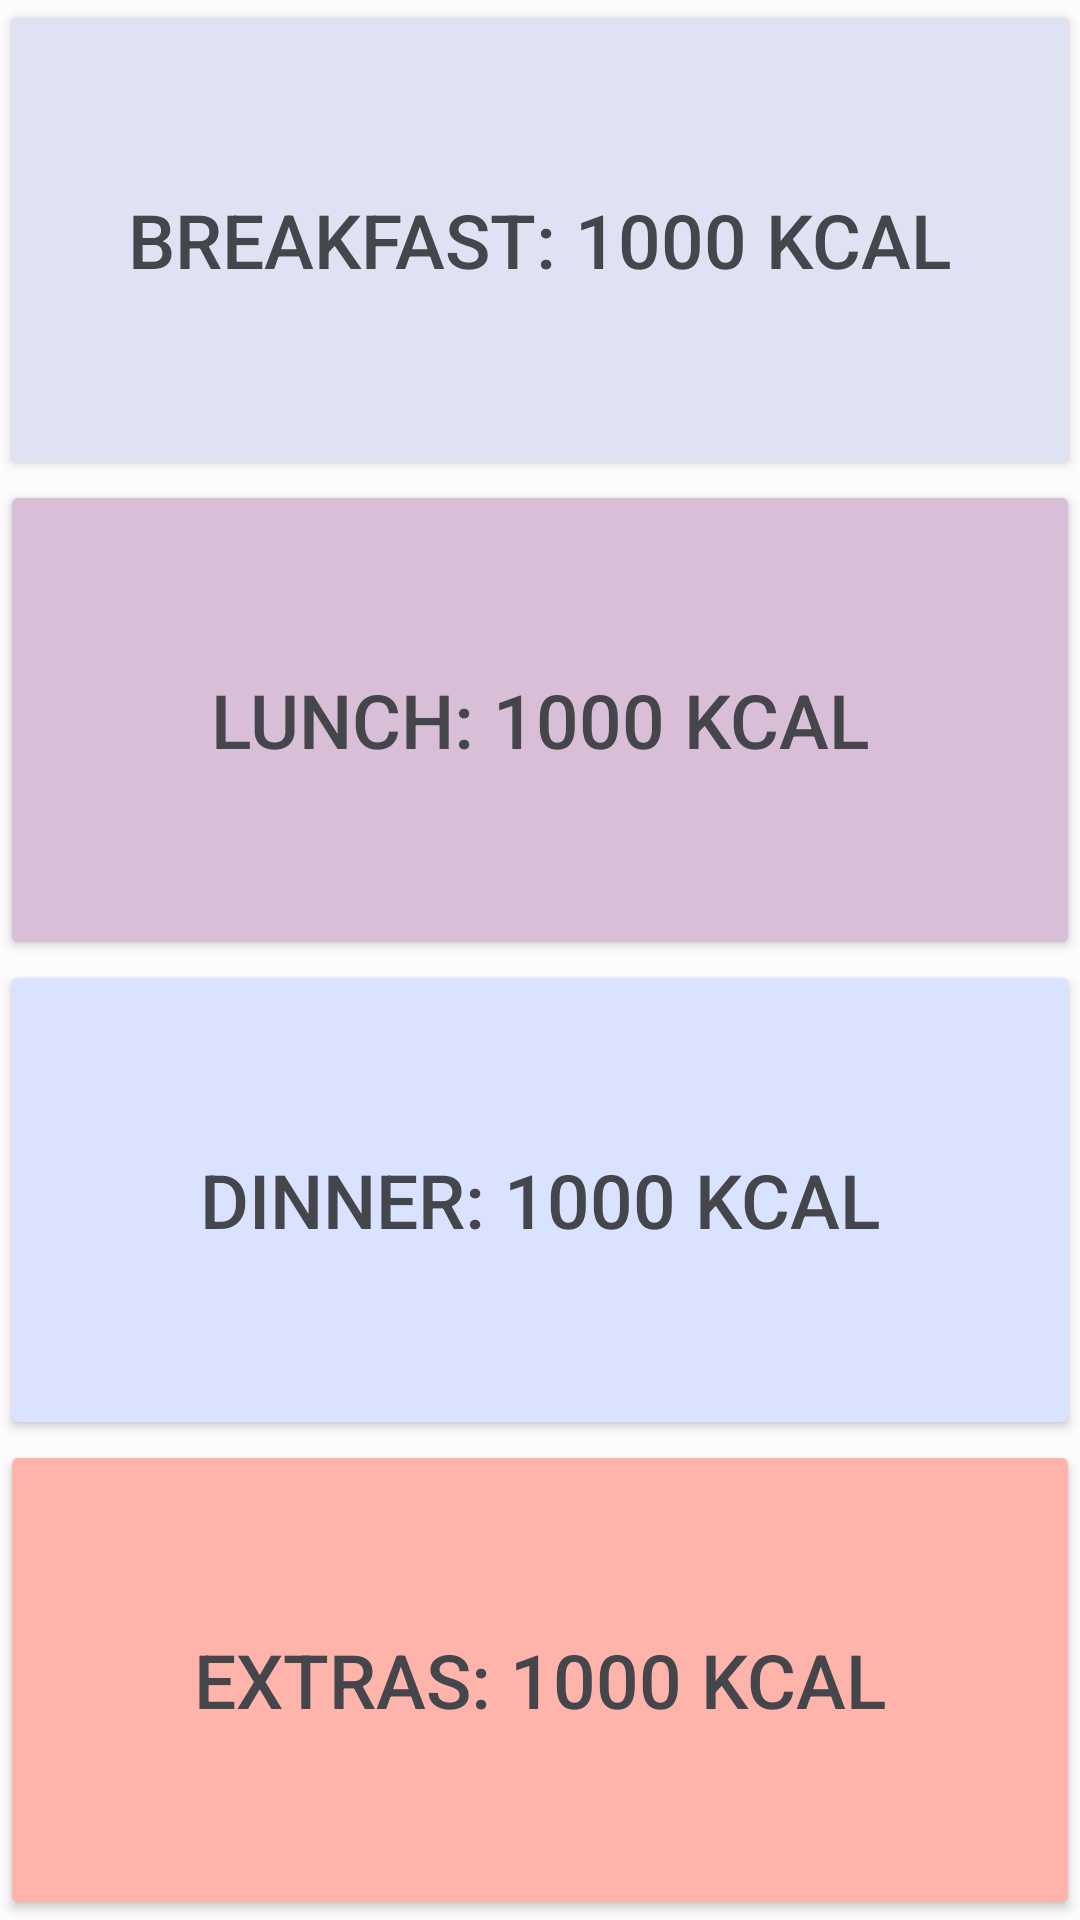

This screen was rendered from an Android layout file. Write that file and the resources it references.
<!-- AndroidManifest.xml: application theme Theme.GetFitWithHenry -->
<!-- res/layout/fragment_meal_buttons.xml -->
<?xml version="1.0" encoding="utf-8"?>
<FrameLayout xmlns:android="http://schemas.android.com/apk/res/android"
    xmlns:tools="http://schemas.android.com/tools"
    android:layout_width="match_parent"
    android:layout_height="match_parent"
    tools:context=".MealButtonsFragment">

    <LinearLayout
        android:layout_width="match_parent"
        android:layout_height="match_parent"
        android:orientation="vertical">
        <Button
            android:id="@+id/breakfast_btn"
            android:layout_width="match_parent"
            android:layout_height="wrap_content"
            android:layout_weight="1"
            android:theme="@style/breakfastBtn"
            android:text="Breakfast: 1000 Kcal"
            android:paddingVertical="20dp"
            android:textSize="25sp"
            android:textColor="@color/md_theme_light_onSurfaceVariant"
            />

        <Button
            android:id="@+id/lunch_btn"
            android:layout_width="match_parent"
            android:layout_height="wrap_content"
            android:layout_weight="1"
            android:theme="@style/LunchBtn"
            android:text="Lunch: 1000 Kcal"
            android:paddingVertical="20dp"
            android:textSize="25sp"
            android:textColor="@color/md_theme_light_onSurfaceVariant"
            />

        <Button
            android:id="@+id/dinner_btn"
            android:layout_width="match_parent"
            android:layout_height="wrap_content"
            android:layout_weight="1"
            android:theme="@style/dinnerBtn"
            android:text="Dinner: 1000 Kcal"
            android:paddingVertical="20dp"
            android:textSize="25sp"
            android:textColor="@color/md_theme_light_onSurfaceVariant"
            />

        <Button
            android:id="@+id/extras_btn"
            android:layout_width="match_parent"
            android:layout_height="wrap_content"
            android:layout_weight="1"
            android:theme="@style/extraBtn"
            android:text="Extras: 1000 Kcal"
            android:paddingVertical="20dp"
            android:textSize="25sp"
            android:textColor="@color/md_theme_light_onSurfaceVariant"
            />


    </LinearLayout>
</FrameLayout>
<!-- resources referenced by this layout -->
<resources>
  <color name="md_theme_light_onSurfaceVariant">#45464C</color>
  <style name="LunchBtn">
          <item name="android:backgroundTint">@color/md_theme_dark_tertiary</item>
      </style>
  <style name="breakfastBtn">
          <item name="android:textColor">@color/md_theme_light_onSurfaceVariant</item>
          <item name="android:backgroundTint">@color/md_theme_dark_onSecondaryContainer</item>
      </style>
  <style name="dinnerBtn">
          <item name="android:backgroundTint">@color/md_theme_light_primaryContainer</item>
      </style>
  <style name="extraBtn">
          <item name="android:backgroundTint">@color/md_theme_dark_error</item>
      </style>
  <color name="md_theme_dark_tertiary">#D9BED7</color>
  <color name="md_theme_dark_onSecondaryContainer">#DEE2F2</color>
  <color name="md_theme_light_primaryContainer">#D9E2FF</color>
  <color name="md_theme_dark_error">#FFB4AB</color>
  <color name="md_theme_light_primary">#465D90</color>
  <color name="md_theme_light_onPrimary">#FFFFFF</color>
  <color name="md_theme_light_onPrimaryContainer">#001944</color>
  <color name="md_theme_light_secondary">#5A5E6C</color>
  <color name="md_theme_light_onSecondary">#FFFFFF</color>
  <color name="md_theme_light_secondaryContainer">#DEE2F2</color>
  <color name="md_theme_light_onSecondaryContainer">#171B27</color>
  <color name="md_theme_light_tertiary">#6D586C</color>
  <color name="md_theme_light_onTertiary">#FFFFFF</color>
  <color name="md_theme_light_tertiaryContainer">#F6DAF3</color>
  <color name="md_theme_light_onTertiaryContainer">#261627</color>
  <color name="md_theme_light_error">#BA1A1A</color>
  <color name="md_theme_light_onError">#FFFFFF</color>
  <color name="md_theme_light_errorContainer">#FFDAD6</color>
  <color name="md_theme_light_onErrorContainer">#410002</color>
  <color name="md_theme_light_background">#FEFBFE</color>
  <color name="md_theme_light_onBackground">#1B1B1E</color>
  <color name="md_theme_light_surface">#FEFBFE</color>
  <color name="md_theme_light_onSurface">#1B1B1E</color>
  <color name="md_theme_light_surfaceVariant">#E2E2E9</color>
  <color name="md_theme_light_outline">#76777D</color>
  <color name="md_theme_light_inverseSurface">#303032</color>
  <color name="md_theme_light_inverseOnSurface">#F2F0F3</color>
  <color name="md_theme_light_inversePrimary">#AFC6FF</color>
  <style name="screenTransitionAnimation" parent="@android:style/Animation.Activity">
          <item name="android:activityOpenEnterAnimation">@animator/slide_in_right</item>
          <item name="android:activityOpenExitAnimation">@animator/slide_out_left</item>
          <item name="android:activityCloseEnterAnimation">@animator/slide_in_left</item>
          <item name="android:activityCloseExitAnimation">@animator/slide_out_right</item>
      </style>
</resources>
